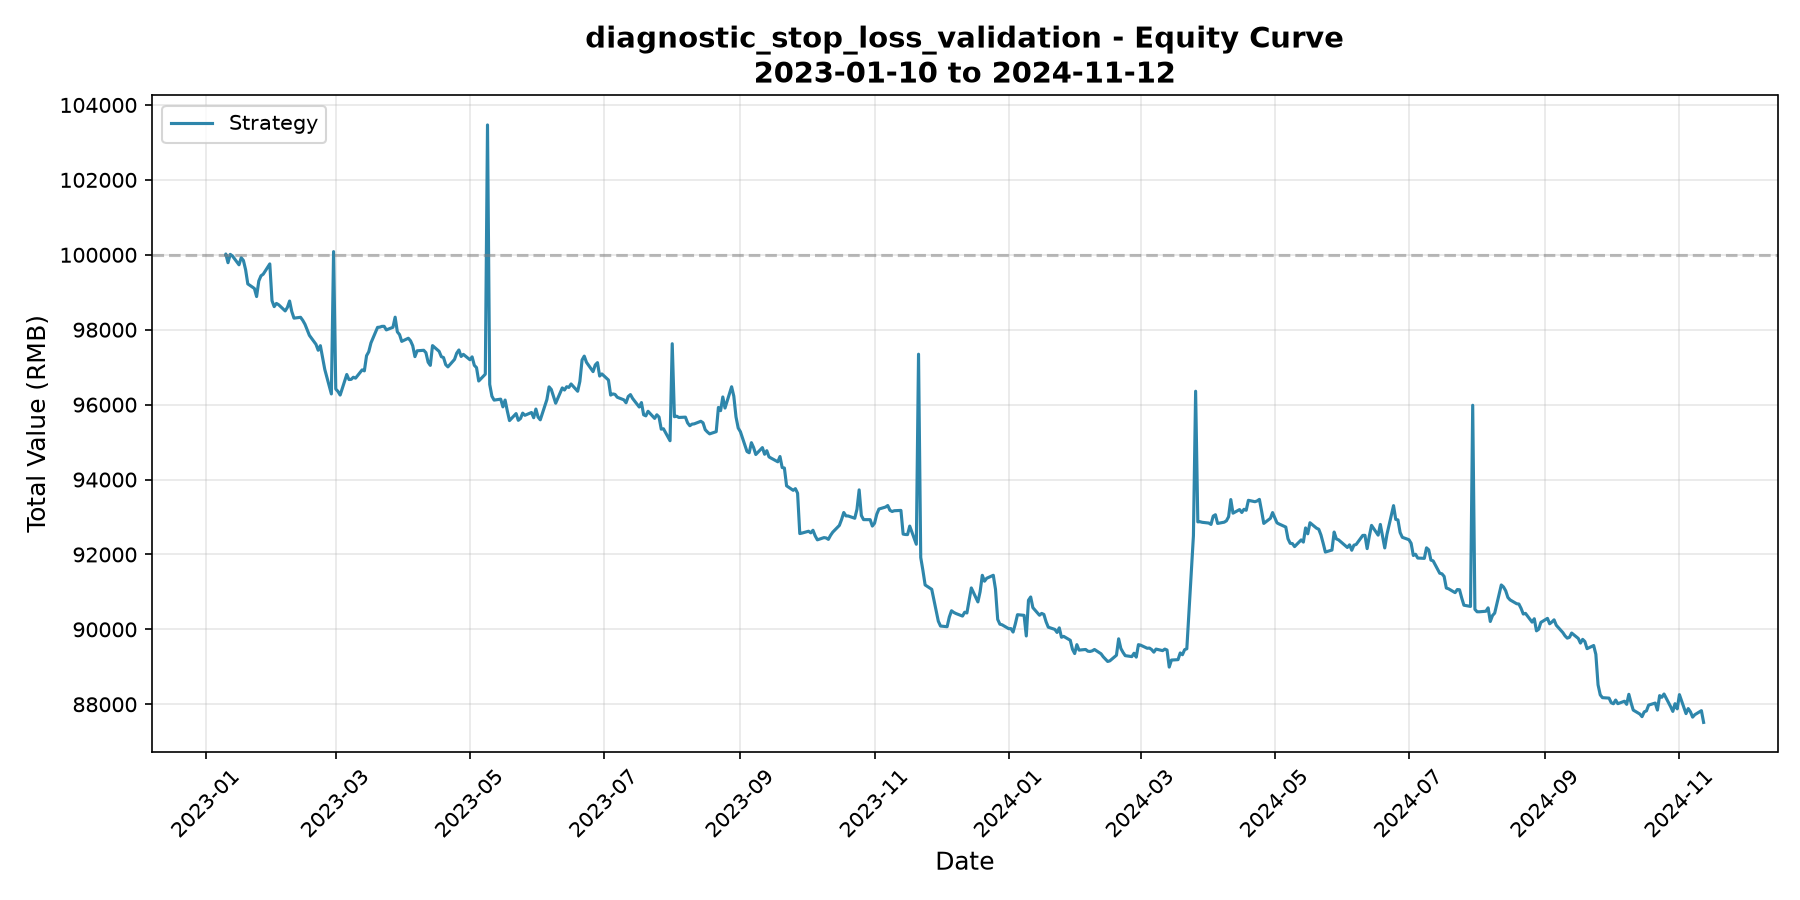

Source data for this figure (header and first rows):
date, cash, market_value, total_value, return_from_start_pct
2023-01-10, 100000, 0.00, 100000, 0.00
2023-01-10, 60957, 39065, 100022, 0.02
2023-01-11, 60957, 38832, 99789, -0.21
2023-01-12, 49012, 51000, 100012, 0.01
2023-01-13, 30979, 68990, 99970, -0.03
2023-01-16, 18844, 80889, 99733, -0.27
2023-01-17, 12836, 87086, 99922, -0.08
2023-01-18, 9821, 90028, 99849, -0.15
2023-01-19, 8321, 91281, 99602, -0.40
2023-01-20, 6816, 92407, 99223, -0.78
2023-01-23, 6816, 92285, 99101, -0.90
2023-01-24, 6816, 92069, 98885, -1.11
2023-01-25, 6816, 92485, 99301, -0.70
2023-01-26, 6816, 92623, 99440, -0.56
2023-01-27, 6816, 92666, 99482, -0.52
2023-01-30, 6816, 92940, 99756, -0.24
2023-01-31, 76243, 22532, 98775, -1.23
2023-02-01, 76243, 22373, 98616, -1.38
2023-02-02, 61417, 37285, 98702, -1.30
2023-02-03, 61417, 37251, 98668, -1.33
2023-02-06, 83603, 14899, 98502, -1.50
2023-02-07, 67428, 31167, 98595, -1.41
2023-02-08, 54231, 44535, 98766, -1.23
2023-02-09, 54231, 44254, 98485, -1.51
2023-02-10, 43818, 54491, 98309, -1.69
2023-02-13, 36359, 61973, 98331, -1.67
2023-02-14, 30430, 67819, 98249, -1.75
2023-02-15, 24447, 73698, 98145, -1.85
2023-02-16, 19996, 78003, 98000, -2.00
2023-02-17, 17025, 80826, 97851, -2.15
2023-02-20, 17025, 80586, 97610, -2.39
2023-02-21, 17025, 80428, 97452, -2.55
2023-02-22, 17025, 80549, 97574, -2.43
2023-02-23, 38863, 58393, 97256, -2.74
2023-02-24, 31393, 65548, 96941, -3.06
2023-02-27, 18937, 77348, 96285, -3.71
2023-02-28, 41509, 58575, 100084, 0.08
2023-03-01, 41509, 54907, 96417, -3.58
2023-03-02, 41509, 54844, 96353, -3.65
2023-03-03, 41509, 54746, 96255, -3.74
2023-03-06, 88066, 8739, 96804, -3.20
2023-03-07, 54016, 42654, 96670, -3.33
2023-03-08, 23385, 73289, 96674, -3.33
2023-03-09, 14795, 81936, 96731, -3.27
2023-03-10, 10477, 86230, 96707, -3.29
2023-03-13, 6082, 90847, 96928, -3.07
2023-03-14, 6082, 90820, 96901, -3.10
2023-03-15, 6082, 91225, 97306, -2.69
2023-03-16, 6082, 91331, 97412, -2.59
2023-03-17, 6082, 91565, 97647, -2.35
2023-03-20, 49415, 48648, 98062, -1.94
2023-03-21, 31350, 66719, 98069, -1.93
2023-03-22, 19315, 78775, 98090, -1.91
2023-03-23, 16291, 81799, 98090, -1.91
2023-03-24, 10416, 87579, 97995, -2.00
2023-03-27, 9017, 89048, 98065, -1.94
2023-03-28, 59517, 38818, 98335, -1.67
2023-03-29, 60420, 37523, 97943, -2.06
2023-03-30, 49702, 48168, 97870, -2.13
2023-03-31, 40542, 57147, 97689, -2.31
... 422 more rows
